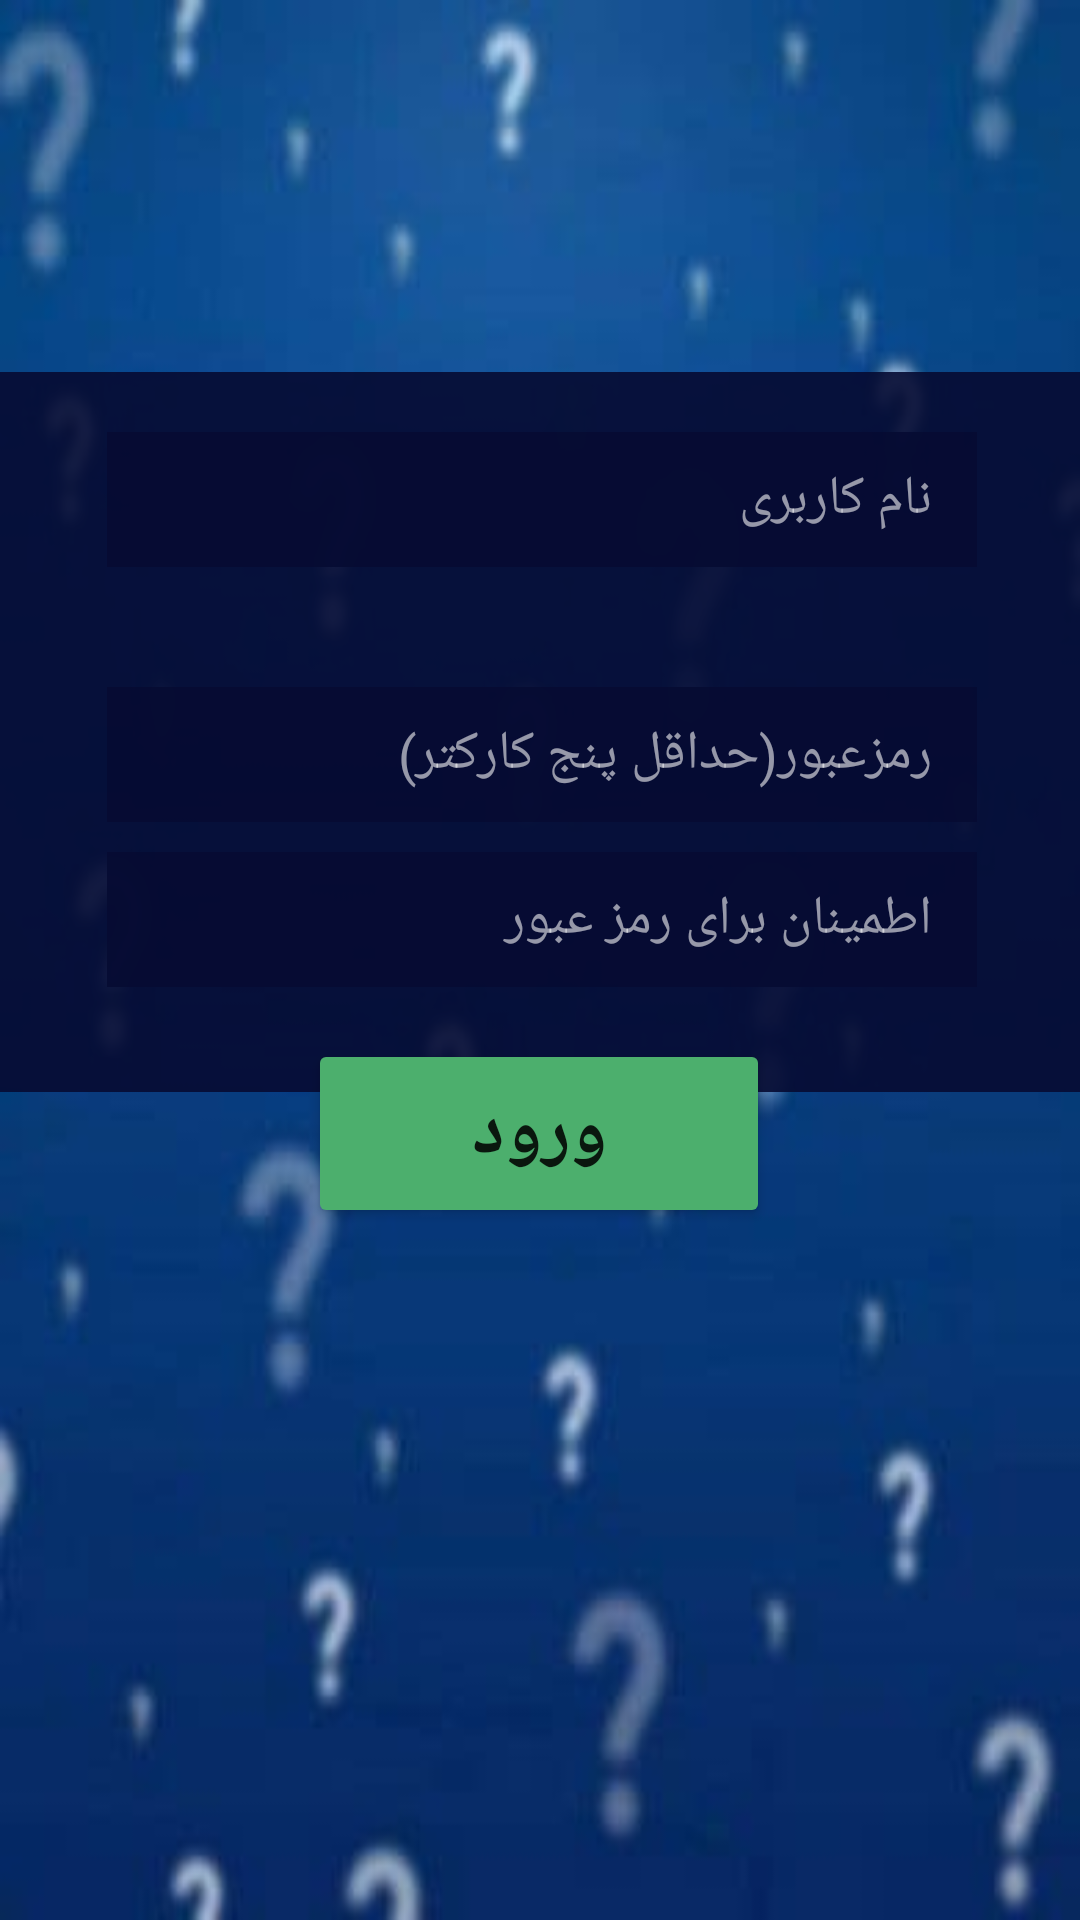

Android layout source for this screen:
<!-- AndroidManifest.xml: application theme Theme.MyApplication -->
<!-- res/layout/register_activity.xml -->
<?xml version="1.0" encoding="utf-8"?>
<androidx.constraintlayout.widget.ConstraintLayout xmlns:android="http://schemas.android.com/apk/res/android"
    xmlns:app="http://schemas.android.com/apk/res-auto"
    xmlns:tools="http://schemas.android.com/tools"
    android:layout_width="match_parent"
    android:layout_height="match_parent"
    android:background="@drawable/photo3">


    <LinearLayout
        android:layout_width="370dp"
        android:layout_height="240dp"
        android:layout_alignParentBottom="true"
        android:layout_marginTop="124dp"
        android:background="@color/dark_blue"
        android:orientation="vertical"
        app:layout_constraintBottom_toTopOf="@+id/linearLayout"
        app:layout_constraintEnd_toEndOf="parent"
        app:layout_constraintHorizontal_bias="0.491"
        app:layout_constraintStart_toStartOf="parent"
        app:layout_constraintTop_toTopOf="parent">>

        <EditText
            android:id="@+id/username_register"
            android:layout_width="290dp"
            android:layout_height="45dp"
            android:paddingRight="15dp"
            android:layout_marginLeft="40dp"
            android:layout_marginTop="20dp"
            android:layout_marginBottom="40dp"
            android:textAppearance="@style/TextAppearance.AppCompat.Medium"
            android:hint="@string/username"
            android:textColor="@color/white"
            android:textColorHint="@color/white_light"
            android:background="@color/dark_blue_edit"
            app:layout_constraintBottom_toBottomOf="parent"
            app:layout_constraintEnd_toEndOf="parent"
            app:layout_constraintHorizontal_bias="0.507"
            app:layout_constraintStart_toStartOf="parent"
            app:layout_constraintTop_toTopOf="parent"
            app:layout_constraintVertical_bias="0.202">

        </EditText>


        <EditText
            android:id="@+id/password_register"
            android:layout_width="290dp"
            android:layout_height="45dp"
            android:background="@color/dark_blue_edit"
            android:layout_marginLeft="40dp"
            android:layout_marginBottom="10dp"
            android:paddingRight="15dp"
            android:textAppearance="@style/TextAppearance.AppCompat.Medium"
            android:hint="@string/password"
            android:textColor="@color/white"
            android:textColorHint="@color/white_light"
            app:layout_constraintBottom_toBottomOf="parent"
            app:layout_constraintEnd_toEndOf="parent"
            app:layout_constraintHorizontal_bias="0.512"
            app:layout_constraintStart_toStartOf="parent"
            app:layout_constraintTop_toTopOf="parent"
            app:layout_constraintVertical_bias="0.33" />

        <EditText
            android:id="@+id/confirm_password_register"
            android:layout_width="290dp"
            android:layout_height="45dp"
            android:background="@color/dark_blue_edit"
            android:paddingRight="15dp"
            android:layout_marginLeft="40dp"
            android:textAppearance="@style/TextAppearance.AppCompat.Medium"
            android:hint="@string/confirmPassword"
            android:textColor="@color/white"
            android:textColorHint="@color/white_light"
            app:layout_constraintBottom_toBottomOf="parent"
            app:layout_constraintEnd_toEndOf="parent"
            app:layout_constraintHorizontal_bias="0.512"
            app:layout_constraintStart_toStartOf="parent"
            app:layout_constraintTop_toTopOf="parent"
            app:layout_constraintVertical_bias="0.427"/>

    </LinearLayout>


    <Button
        android:id="@+id/register_button"
        android:layout_width="154dp"
        android:layout_height="63dp"
        android:text="ورود"
        android:textSize="25dp"
        android:textStyle="bold"
        app:backgroundTint="@color/green"
        app:layout_constraintBottom_toBottomOf="parent"
        app:layout_constraintEnd_toEndOf="parent"
        app:layout_constraintHorizontal_bias="0.498"
        app:layout_constraintStart_toStartOf="parent"
        app:layout_constraintTop_toTopOf="parent"
        app:layout_constraintVertical_bias="0.6"/>


</androidx.constraintlayout.widget.ConstraintLayout>
<!-- resources referenced by this layout -->
<resources>
  <color name="dark_blue">#E8060B33</color>
  <color name="dark_blue_edit">#E9060B33</color>
  <color name="green">#4CAF6D</color>
  <color name="white">#FFFFFFFF</color>
  <color name="white_light">#94FFFFFF</color>
  <!-- drawable photo3: jpg bitmap (drawable, 7745 bytes) -->
  <string name="confirmPassword">اطمینان برای رمز عبور</string>
  <string name="password">رمزعبور(حداقل پنج کارکتر)</string>
  <string name="username">نام کاربری</string>
  <style name="Theme.MyApplication" parent="Theme.MaterialComponents.DayNight.NoActionBar">
          
          <item name="colorPrimary">@color/blue</item>
          <item name="colorPrimaryVariant">@color/purple_700</item>
          <item name="colorOnPrimary">@color/white</item>
          
          <item name="colorSecondary">@color/teal_200</item>
          <item name="colorSecondaryVariant">@color/teal_700</item>
          <item name="colorOnSecondary">@color/black</item>
          
          <item name="android:statusBarColor" tools:targetApi="l">@color/background_blue</item>
          
      </style>
  <color name="blue">#01A2EC</color>
  <color name="purple_700">#FF3700B3</color>
  <color name="teal_200">#FF03DAC5</color>
  <color name="teal_700">#FF018786</color>
  <color name="black">#FF000000</color>
  <color name="background_blue">#FF053A88</color>
</resources>
